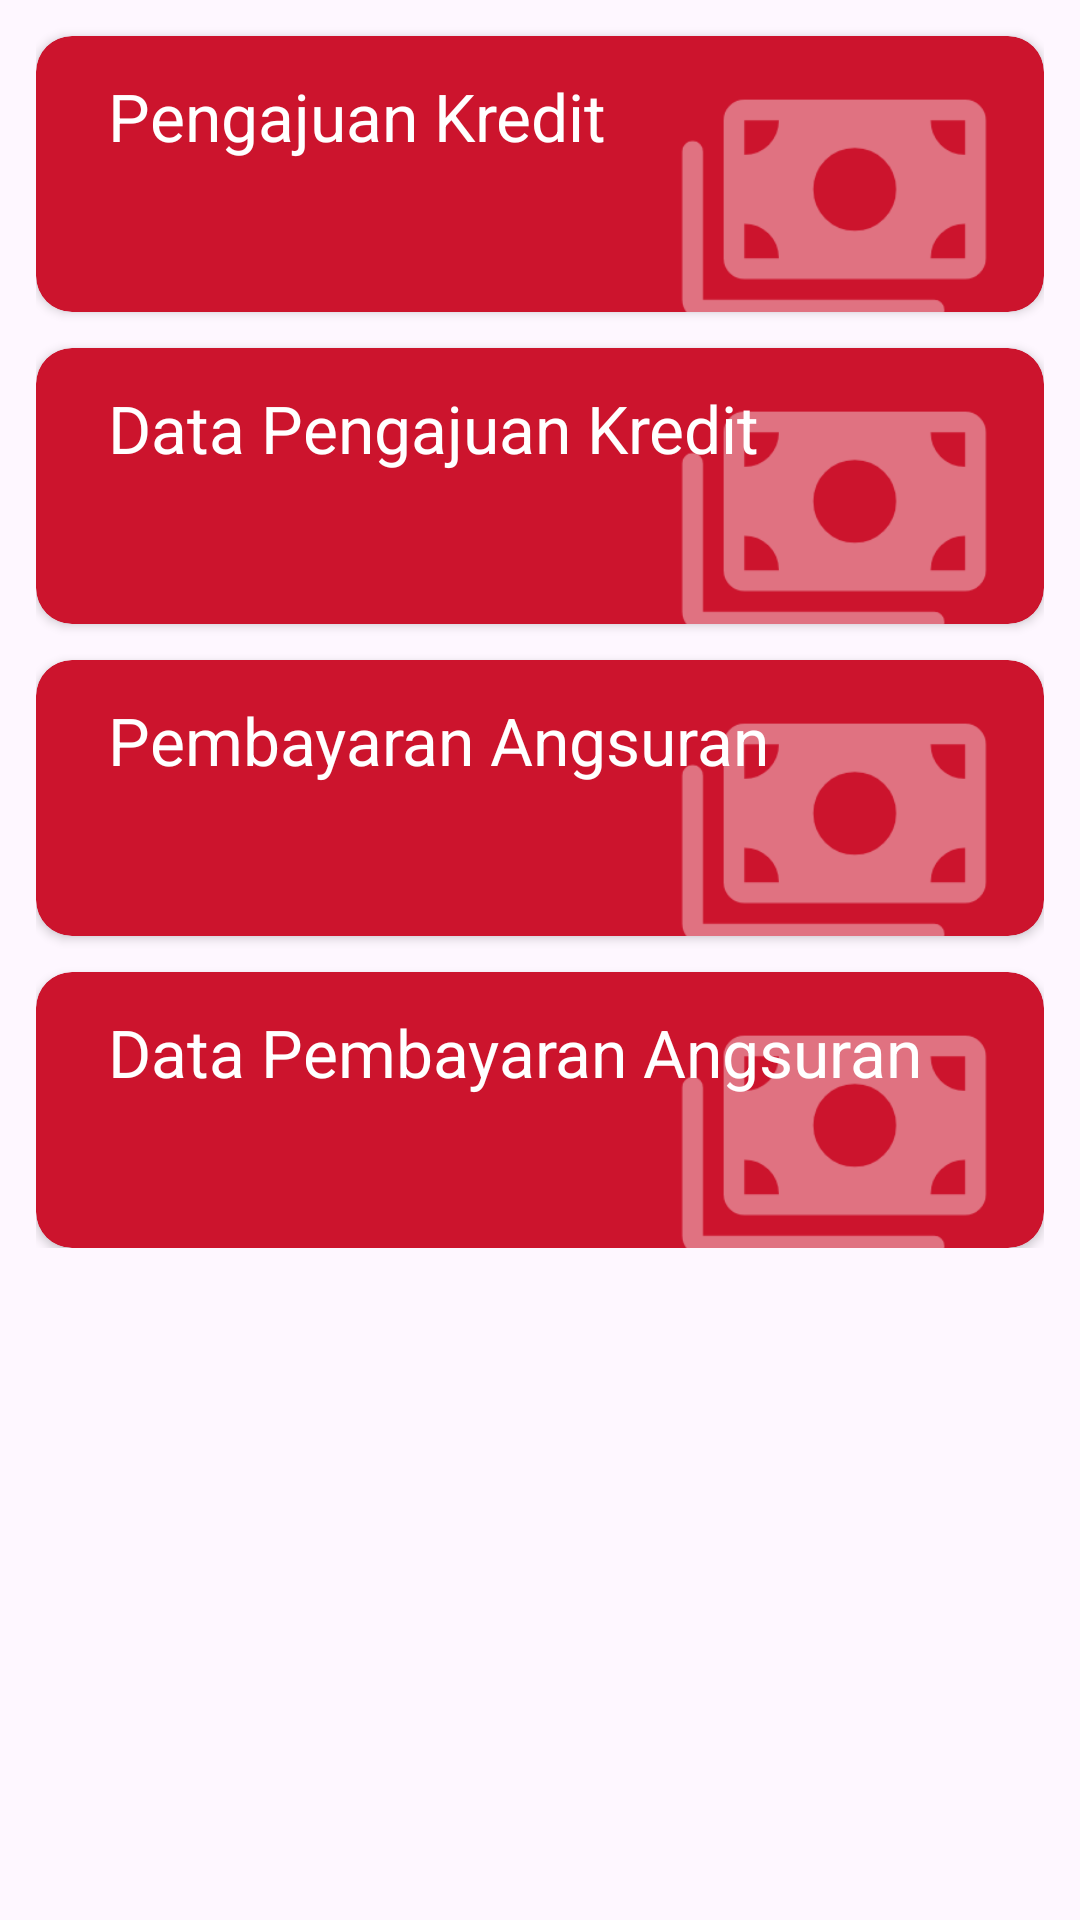

Here is an Android app screen rendered from its layout file. Give the layout XML and the strings, colors and styles it references.
<!-- AndroidManifest.xml: application theme Theme.App -->
<!-- res/layout/fragment_transaction.xml -->
<?xml version="1.0" encoding="utf-8"?>
<ScrollView xmlns:android="http://schemas.android.com/apk/res/android"
    xmlns:app="http://schemas.android.com/apk/res-auto"
    android:layout_width="match_parent"
    android:layout_height="match_parent">

    <LinearLayout
        android:layout_width="match_parent"
        android:layout_height="wrap_content"
        android:orientation="vertical"
        android:paddingStart="12dp"
        android:paddingEnd="12dp">

        <androidx.cardview.widget.CardView
            android:id="@+id/btn_credit_application"
            android:layout_width="match_parent"
            android:layout_height="match_parent"
            android:layout_marginTop="12dp"
            android:clickable="true"
            android:focusable="true"
            android:foreground="?android:attr/selectableItemBackground"
            app:cardBackgroundColor="?attr/colorPrimary"
            app:cardCornerRadius="12dp">

            <TextView
                android:layout_width="wrap_content"
                android:layout_height="wrap_content"
                android:layout_marginStart="24dp"
                android:layout_marginTop="12dp"
                android:text="@string/credit_application"
                android:textAppearance="@style/TextAppearance.Material3.TitleLarge"
                android:textColor="@color/design_default_color_on_primary" />

            <ImageView
                android:layout_width="wrap_content"
                android:layout_height="wrap_content"
                android:layout_gravity="bottom|end"
                android:layout_marginEnd="24dp"
                android:alpha="0.4"
                android:importantForAccessibility="no"
                android:scaleX="1.2"
                android:scaleY="1.2"
                android:translationY="12dp"
                app:srcCompat="@drawable/ic_payments_92" />
        </androidx.cardview.widget.CardView>

        <androidx.cardview.widget.CardView
            android:id="@+id/btn_credit_application_data"
            android:layout_width="match_parent"
            android:layout_height="match_parent"
            android:layout_marginTop="12dp"
            android:clickable="true"
            android:focusable="true"
            android:foreground="?android:attr/selectableItemBackground"
            app:cardBackgroundColor="?attr/colorPrimary"
            app:cardCornerRadius="12dp">

            <TextView
                android:layout_width="wrap_content"
                android:layout_height="wrap_content"
                android:layout_marginStart="24dp"
                android:layout_marginTop="12dp"
                android:text="@string/credit_application_data"
                android:textAppearance="@style/TextAppearance.Material3.TitleLarge"
                android:textColor="@color/design_default_color_on_primary" />

            <ImageView
                android:layout_width="wrap_content"
                android:layout_height="wrap_content"
                android:layout_gravity="bottom|end"
                android:layout_marginEnd="24dp"
                android:alpha="0.4"
                android:importantForAccessibility="no"
                android:scaleX="1.2"
                android:scaleY="1.2"
                android:translationY="12dp"
                app:srcCompat="@drawable/ic_payments_92" />
        </androidx.cardview.widget.CardView>

        <androidx.cardview.widget.CardView
            android:id="@+id/btn_installment_payment"
            android:layout_width="match_parent"
            android:layout_height="match_parent"
            android:layout_marginTop="12dp"
            android:clickable="true"
            android:focusable="true"
            android:foreground="?android:attr/selectableItemBackground"
            app:cardBackgroundColor="?attr/colorPrimary"
            app:cardCornerRadius="12dp">

            <TextView
                android:layout_width="wrap_content"
                android:layout_height="wrap_content"
                android:layout_marginStart="24dp"
                android:layout_marginTop="12dp"
                android:text="@string/installment_payment"
                android:textAppearance="@style/TextAppearance.Material3.TitleLarge"
                android:textColor="@color/design_default_color_on_primary" />

            <ImageView
                android:layout_width="wrap_content"
                android:layout_height="wrap_content"
                android:layout_gravity="bottom|end"
                android:layout_marginEnd="24dp"
                android:alpha="0.4"
                android:importantForAccessibility="no"
                android:scaleX="1.2"
                android:scaleY="1.2"
                android:translationY="12dp"
                app:srcCompat="@drawable/ic_payments_92" />
        </androidx.cardview.widget.CardView>

        <androidx.cardview.widget.CardView
            android:id="@+id/btn_installment_payment_data"
            android:layout_width="match_parent"
            android:layout_height="wrap_content"
            android:layout_marginTop="12dp"
            android:clickable="true"
            android:focusable="true"
            android:foreground="?android:attr/selectableItemBackground"
            app:cardBackgroundColor="?attr/colorPrimary"
            app:cardCornerRadius="12dp">

            <TextView
                android:layout_width="wrap_content"
                android:layout_height="wrap_content"
                android:layout_marginStart="24dp"
                android:layout_marginTop="12dp"
                android:text="@string/installment_payment_data"
                android:textAppearance="@style/TextAppearance.Material3.TitleLarge"
                android:textColor="@color/design_default_color_on_primary" />

            <ImageView
                android:layout_width="wrap_content"
                android:layout_height="wrap_content"
                android:layout_gravity="bottom|end"
                android:layout_marginEnd="24dp"
                android:alpha="0.4"
                android:importantForAccessibility="no"
                android:scaleX="1.2"
                android:scaleY="1.2"
                android:translationY="12dp"
                app:srcCompat="@drawable/ic_payments_92" />
        </androidx.cardview.widget.CardView>

    </LinearLayout>

</ScrollView>
<!-- resources referenced by this layout -->
<resources>
  <!-- drawable ic_payments_92 (drawable) -->
  <vector xmlns:android="http://schemas.android.com/apk/res/android" android:height="92dp" android:viewportHeight="960" android:viewportWidth="960" android:width="92dp">
        
      <path android:fillColor="#fff" android:pathData="M100,800q-24.75,0 -42.37,-17.63Q40,764.75 40,740v-430q0,-12.75 8.68,-21.38 8.67,-8.62 21.5,-8.62 12.82,0 21.32,8.62 8.5,8.63 8.5,21.38v430h670q12.75,0 21.38,8.68 8.62,8.67 8.62,21.5 0,12.82 -8.62,21.32 -8.63,8.5 -21.38,8.5L100,800ZM220,680q-24.75,0 -42.37,-17.63Q160,644.75 160,620v-400q0,-24.75 17.63,-42.38Q195.25,160 220,160h640q24.75,0 42.38,17.62Q920,195.25 920,220v400q0,24.75 -17.62,42.37Q884.75,680 860,680L220,680ZM320,620q0,-42 -29,-71t-71,-29v100h100ZM760,620h100v-100q-42,0 -71,29t-29,71ZM540,540q50,0 85,-35t35,-85q0,-50 -35,-85t-85,-35q-50,0 -85,35t-35,85q0,50 35,85t85,35ZM220,320q42,0 71,-29t29,-71L220,220v100ZM860,320v-100L760,220q0,42 29,71t71,29Z"/>
      
  </vector>
  <string name="credit_application">Pengajuan Kredit</string>
  <string name="credit_application_data">Data Pengajuan Kredit</string>
  <string name="installment_payment">Pembayaran Angsuran</string>
  <string name="installment_payment_data">Data Pembayaran Angsuran</string>
  <style name="Theme.App" parent="Theme.Material3.Light">
          
          <item name="colorPrimary">@color/primary</item>
          <item name="colorPrimaryVariant">@color/primaryVariant</item>
          <item name="colorOnPrimary">@color/white</item>
          
          <item name="colorSecondary">@color/secondary</item>
          <item name="colorSecondaryVariant">@color/secondaryVariant</item>
          <item name="colorOnSecondary">@color/black</item>
          
          <item name="android:statusBarColor">?attr/colorPrimaryVariant</item>
          
      </style>
  <color name="primary">#CC142D</color>
  <color name="primaryVariant">#960F23</color>
  <color name="white">#FFFFFF</color>
  <color name="secondary">#CCBA14</color>
  <color name="secondaryVariant">#96890F</color>
  <color name="black">#000000</color>
</resources>
